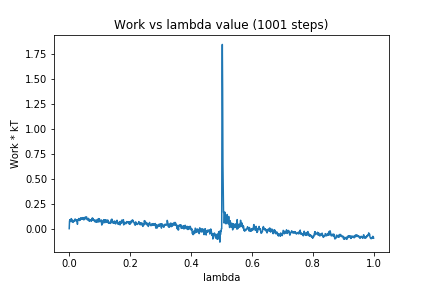

The table this chart was drawn from, first rows:
0, 0.0
1, 0.07423
2, 0.08961
3, 0.07638
4, 0.09167
5, 0.07517
6, 0.06935
7, 0.1005
8, 0.08642
9, 0.07722
10, 0.07029
11, 0.08467
12, 0.06482
13, 0.06268
14, 0.06768
15, 0.07923
16, 0.07763
17, 0.07915
18, 0.0925
19, 0.07695
20, 0.09578
21, 0.08645
22, 0.08197
23, 0.08392
24, 0.08899
25, 0.07206
26, 0.08412
27, 0.04375
28, 0.08797
29, 0.08966
30, 0.08625
31, 0.1009
32, 0.09599
33, 0.08083
34, 0.08331
35, 0.09992
36, 0.08592
37, 0.1067
38, 0.09214
39, 0.09458
40, 0.1083
41, 0.09517
42, 0.09607
43, 0.1027
44, 0.09537
45, 0.1106
46, 0.09598
47, 0.1034
48, 0.08765
49, 0.1108
50, 0.09874
51, 0.09277
52, 0.1073
53, 0.1166
54, 0.1128
55, 0.1018
56, 0.1112
57, 0.1178
58, 0.09736
59, 0.09932
60, 0.08613
... 940 more rows
